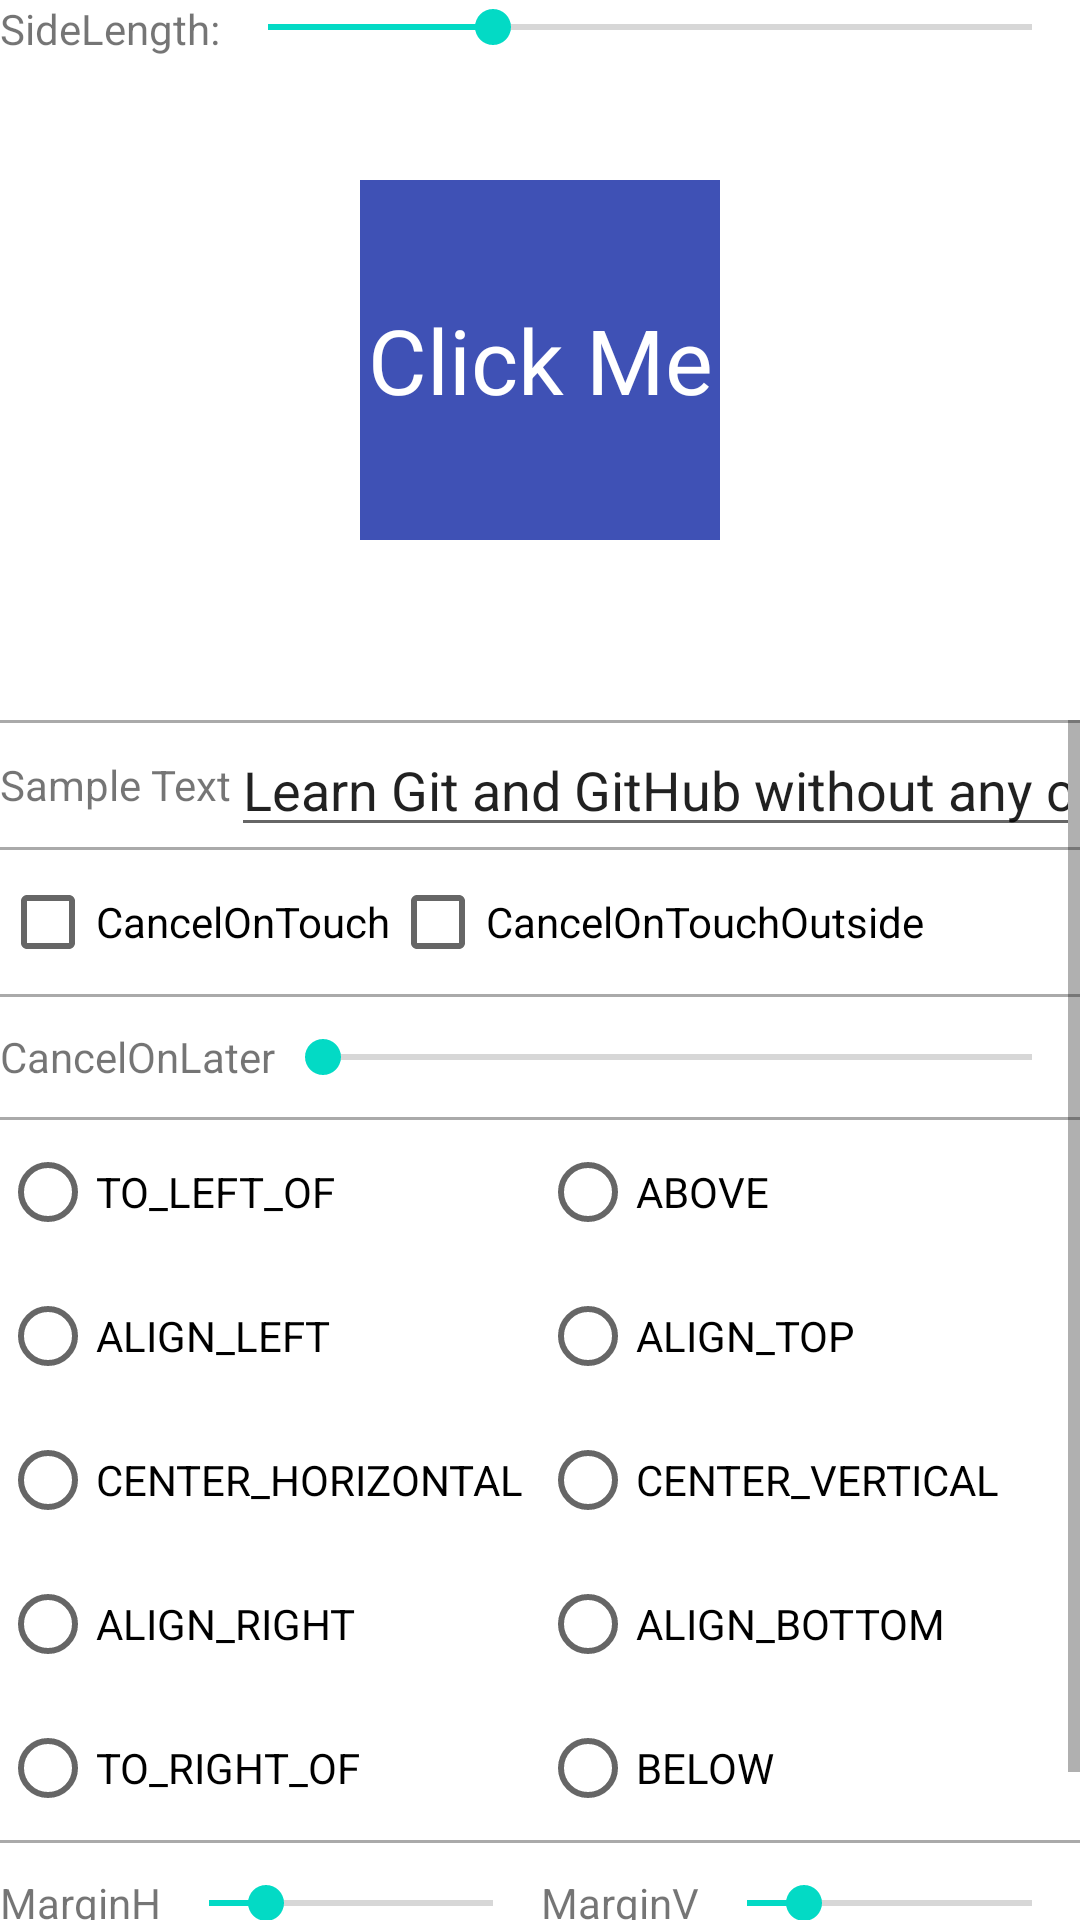

The Android layout XML behind this screen, and the referenced resources:
<!-- AndroidManifest.xml: application theme AppTheme -->
<!-- res/layout/activity_popup_window_sample.xml -->
<?xml version="1.0" encoding="utf-8"?>
<LinearLayout
    android:id="@+id/activity_popup_window_sample"
    xmlns:android="http://schemas.android.com/apk/res/android"
    xmlns:tools="http://schemas.android.com/tools"
    android:layout_width="match_parent"
    android:layout_height="match_parent"
    android:orientation="vertical"
    tools:ignore="HardcodedText">

    <RelativeLayout
        android:id="@+id/layout_anchor"
        android:layout_width="match_parent"
        android:layout_height="wrap_content"
        android:minHeight="240dp">

        <TextView
            android:id="@+id/view_anchor"
            android:layout_width="120dp"
            android:layout_height="120dp"
            android:layout_centerInParent="true"
            android:layout_marginBottom="20dp"
            android:background="@color/colorPrimary"
            android:gravity="center"
            android:text="Click Me"
            android:textColor="@android:color/white"
            android:textSize="30sp"/>

        <LinearLayout
            android:layout_width="match_parent"
            android:layout_height="wrap_content"
            android:orientation="horizontal">

            <TextView
                android:layout_width="wrap_content"
                android:layout_height="wrap_content"
                android:text="SideLength:"/>

            <SeekBar
                android:id="@+id/seekbar_anchor_side_length"
                android:layout_width="match_parent"
                android:layout_height="wrap_content"
                android:max="340"
                android:progress="100"/>
        </LinearLayout>
    </RelativeLayout>

    <ScrollView
        android:layout_width="match_parent"
        android:layout_height="wrap_content">

        <LinearLayout
            android:layout_width="match_parent"
            android:layout_height="wrap_content"
            android:orientation="vertical">

            <View
                android:layout_width="match_parent"
                android:layout_height="1dp"
                android:background="@android:color/darker_gray"/>

            <LinearLayout
                android:layout_width="match_parent"
                android:layout_height="wrap_content"
                android:orientation="horizontal">

                <TextView
                    android:layout_width="wrap_content"
                    android:layout_height="wrap_content"
                    android:layout_gravity="center_vertical"
                    android:text="Sample Text"/>

                <EditText
                    android:id="@+id/edit_sample_text"
                    android:layout_width="0dp"
                    android:layout_height="wrap_content"
                    android:layout_gravity="center_vertical"
                    android:layout_weight="1"
                    android:inputType="none"
                    android:maxLines="1"
                    android:singleLine="true"
                    android:text="Learn Git and GitHub without any code!"/>
            </LinearLayout>

            <View
                android:layout_width="match_parent"
                android:layout_height="1dp"
                android:background="@android:color/darker_gray"/>

            <LinearLayout
                android:layout_width="match_parent"
                android:layout_height="wrap_content"
                android:orientation="horizontal">

                <CheckBox
                    android:id="@+id/checkbox_cancel_on_touch"
                    android:layout_width="wrap_content"
                    android:layout_height="wrap_content"
                    android:text="CancelOnTouch"/>

                <CheckBox
                    android:id="@+id/checkbox_cancel_on_touch_outside"
                    android:layout_width="wrap_content"
                    android:layout_height="wrap_content"
                    android:text="CancelOnTouchOutside"/>
            </LinearLayout>

            <View
                android:layout_width="match_parent"
                android:layout_height="1dp"
                android:background="@android:color/darker_gray"/>

            <LinearLayout
                android:layout_width="match_parent"
                android:layout_height="40dp"
                android:orientation="horizontal">

                <TextView
                    android:layout_width="wrap_content"
                    android:layout_height="wrap_content"
                    android:layout_gravity="center_vertical"
                    android:text="CancelOnLater"/>

                <SeekBar
                    android:id="@+id/seekbar_auto_cancel_time"
                    android:layout_width="0dp"
                    android:layout_height="match_parent"
                    android:layout_gravity="center_vertical"
                    android:layout_weight="1"
                    android:max="10000"
                    android:progress="0"/>
            </LinearLayout>

            <View
                android:layout_width="match_parent"
                android:layout_height="1dp"
                android:background="@android:color/darker_gray"/>

            <LinearLayout
                android:layout_width="match_parent"
                android:layout_height="wrap_content"
                android:orientation="horizontal">

                <RadioGroup
                    android:id="@+id/radio_group_horizontal"
                    android:layout_width="0dp"
                    android:layout_height="wrap_content"
                    android:layout_weight="1"
                    android:orientation="vertical">

                    <RadioButton
                        android:id="@+id/radio_to_left_of"
                        android:layout_width="match_parent"
                        android:layout_height="wrap_content"
                        android:text="TO_LEFT_OF"/>

                    <RadioButton
                        android:id="@+id/radio_align_left"
                        android:layout_width="match_parent"
                        android:layout_height="wrap_content"
                        android:text="ALIGN_LEFT"/>

                    <RadioButton
                        android:id="@+id/radio_center_horizontal"
                        android:layout_width="match_parent"
                        android:layout_height="wrap_content"
                        android:text="CENTER_HORIZONTAL"/>

                    <RadioButton
                        android:id="@+id/radio_align_right"
                        android:layout_width="match_parent"
                        android:layout_height="wrap_content"
                        android:text="ALIGN_RIGHT"/>

                    <RadioButton
                        android:id="@+id/radio_to_right_of"
                        android:layout_width="match_parent"
                        android:layout_height="wrap_content"
                        android:text="TO_RIGHT_OF"/>
                </RadioGroup>

                <RadioGroup
                    android:id="@+id/radio_group_vertical"
                    android:layout_width="0dp"
                    android:layout_height="wrap_content"
                    android:layout_weight="1"
                    android:orientation="vertical">

                    <RadioButton
                        android:id="@+id/radio_above"
                        android:layout_width="match_parent"
                        android:layout_height="wrap_content"
                        android:text="ABOVE"/>

                    <RadioButton
                        android:id="@+id/radio_align_top"
                        android:layout_width="match_parent"
                        android:layout_height="wrap_content"
                        android:text="ALIGN_TOP"/>

                    <RadioButton
                        android:id="@+id/radio_center_vertical"
                        android:layout_width="match_parent"
                        android:layout_height="wrap_content"
                        android:text="CENTER_VERTICAL"/>

                    <RadioButton
                        android:id="@+id/radio_align_bottom"
                        android:layout_width="match_parent"
                        android:layout_height="wrap_content"
                        android:text="ALIGN_BOTTOM"/>

                    <RadioButton
                        android:id="@+id/radio_below"
                        android:layout_width="match_parent"
                        android:layout_height="wrap_content"
                        android:text="BELOW"/>
                </RadioGroup>
            </LinearLayout>

            <View
                android:layout_width="match_parent"
                android:layout_height="1dp"
                android:background="@android:color/darker_gray"/>

            <LinearLayout
                android:layout_width="match_parent"
                android:layout_height="40dp"
                android:orientation="horizontal">

                <TextView
                    android:layout_width="wrap_content"
                    android:layout_height="wrap_content"
                    android:layout_gravity="center_vertical"
                    android:text="MarginH"/>

                <SeekBar
                    android:id="@+id/seekbar_margin_h"
                    android:layout_width="0dp"
                    android:layout_height="match_parent"
                    android:layout_gravity="center_vertical"
                    android:layout_weight="1"
                    android:max="50"
                    android:progress="10"/>

                <TextView
                    android:layout_width="wrap_content"
                    android:layout_height="wrap_content"
                    android:layout_gravity="center_vertical"
                    android:text="MarginV"/>

                <SeekBar
                    android:id="@+id/seekbar_margin_v"
                    android:layout_width="0dp"
                    android:layout_height="match_parent"
                    android:layout_gravity="center_vertical"
                    android:layout_weight="1"
                    android:max="50"
                    android:progress="10"/>
            </LinearLayout>

            <View
                android:layout_width="match_parent"
                android:layout_height="1dp"
                android:background="@android:color/darker_gray"/>

            <LinearLayout
                android:layout_width="match_parent"
                android:layout_height="40dp"
                android:orientation="horizontal">

                <TextView
                    android:layout_width="wrap_content"
                    android:layout_height="wrap_content"
                    android:layout_gravity="center_vertical"
                    android:text="Screen Padding"/>

                <SeekBar
                    android:id="@+id/seekbar_padding"
                    android:layout_width="0dp"
                    android:layout_height="match_parent"
                    android:layout_gravity="center_vertical"
                    android:layout_weight="1"
                    android:max="100"
                    android:progress="10"/>
            </LinearLayout>

            <View
                android:layout_width="match_parent"
                android:layout_height="1dp"
                android:background="@android:color/darker_gray"/>
        </LinearLayout>
    </ScrollView>
</LinearLayout>
<!-- resources referenced by this layout -->
<resources>
  <color name="colorPrimary">#3F51B5</color>
</resources>
